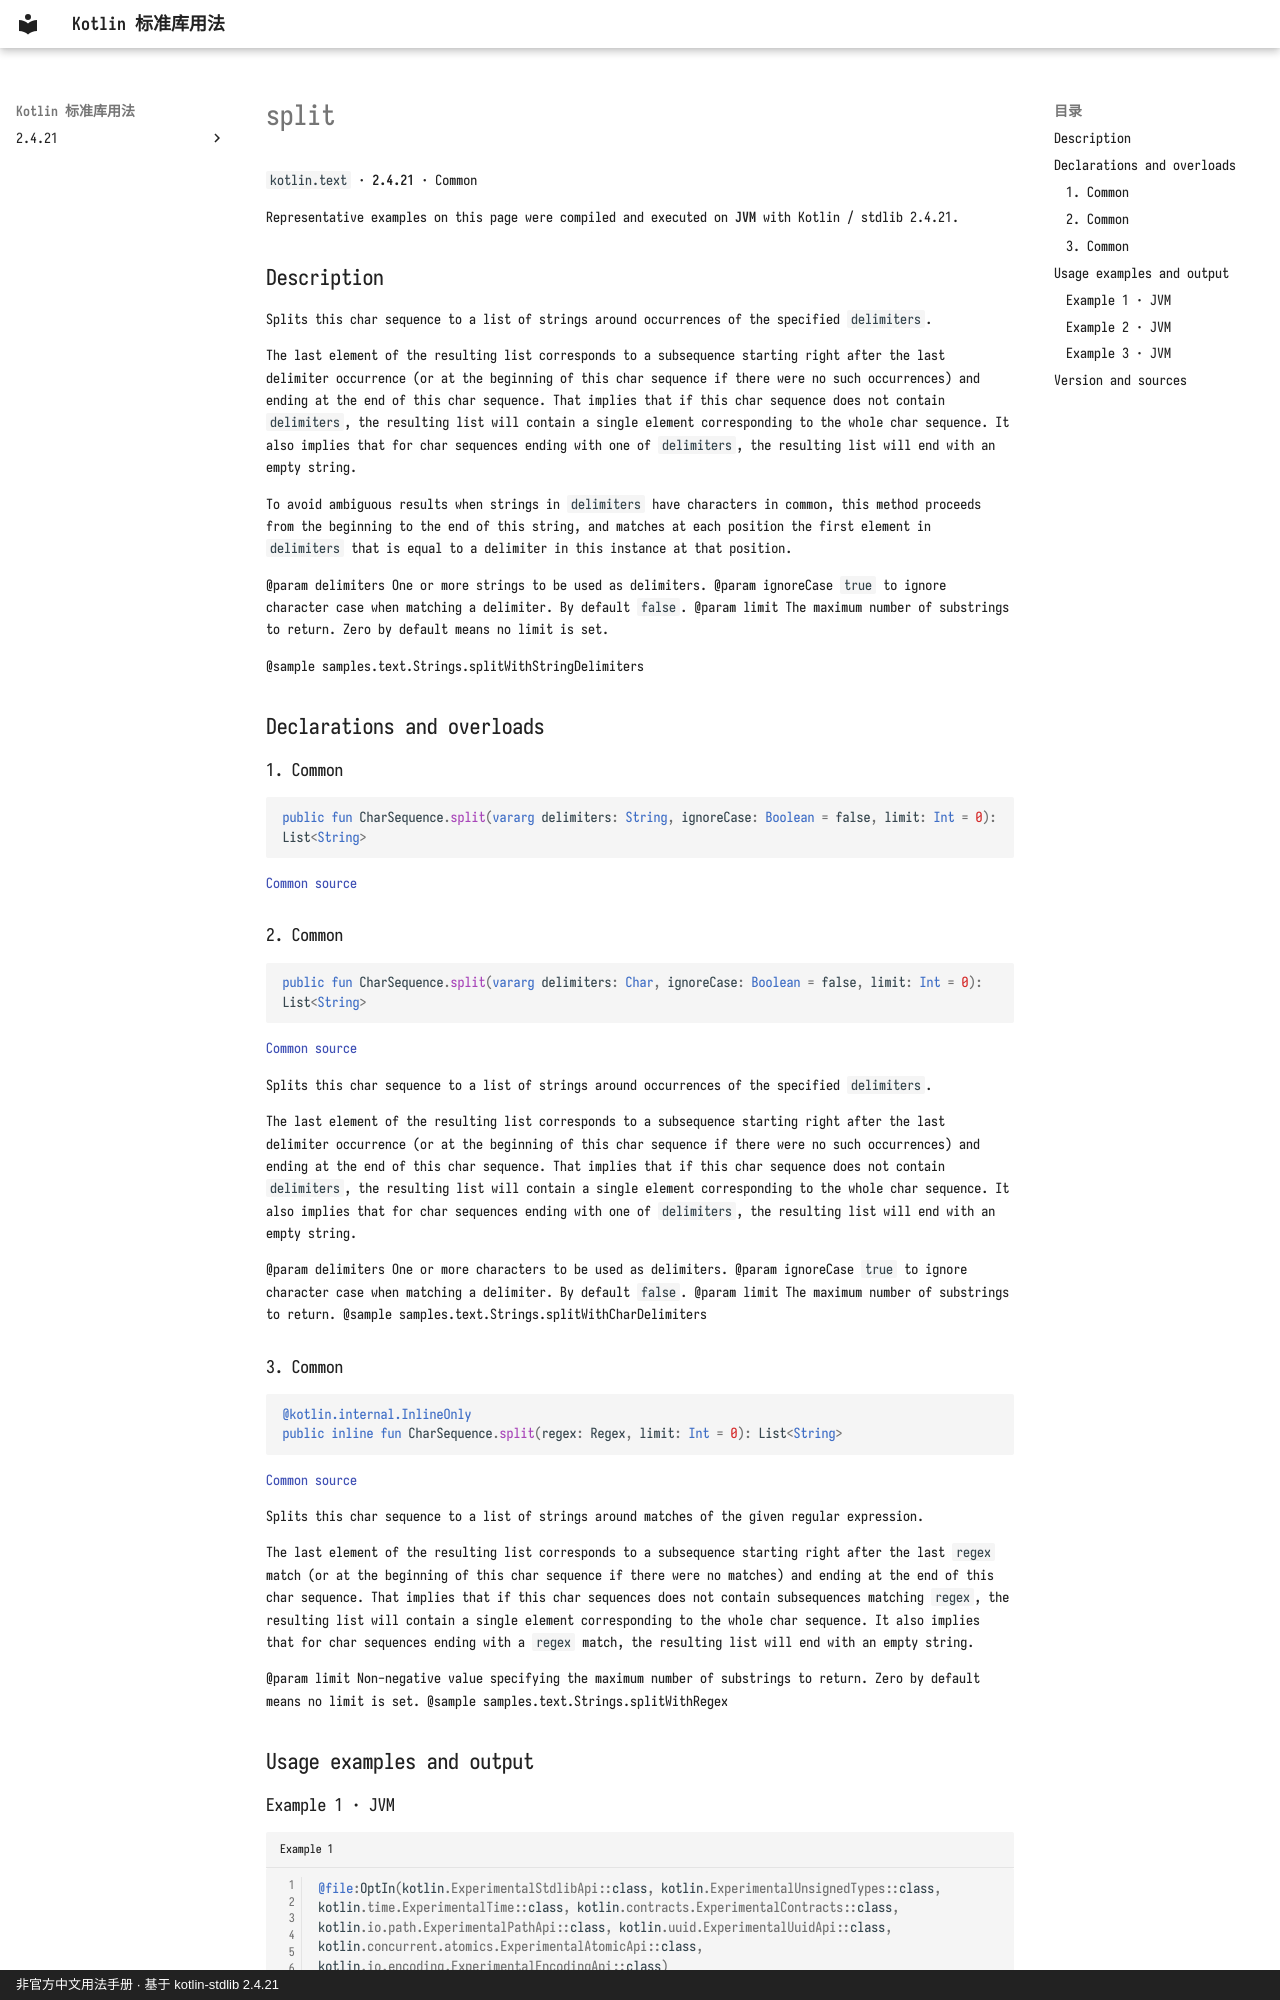

repository: oooooooko/kotlin-stdlib-docs · page: en/api/kotlin.text/split--ad1a6405/index.html · generator: mkdocs · copyright: 非官方中文用法手册 · 基于 kotlin-stdlib 2.4.21

# split

`kotlin.text` · **2.4.21** · Common

Representative examples on this page were compiled and executed on **JVM** with Kotlin / stdlib 2.4.21.

## Description

Splits this char sequence to a list of strings around occurrences of the specified `delimiters`.

The last element of the resulting list corresponds to a subsequence starting right after the last
delimiter occurrence (or at the beginning of this char sequence if there were no such occurrences)
and ending at the end of this char sequence. That implies that if this char sequence does not
contain `delimiters`, the resulting list will contain a single element corresponding to
the whole char sequence. It also implies that for char sequences ending with one of `delimiters`,
the resulting list will end with an empty string.

To avoid ambiguous results when strings in `delimiters` have characters in common, this method proceeds from
the beginning to the end of this string, and matches at each position the first element in `delimiters`
that is equal to a delimiter in this instance at that position.

@param delimiters One or more strings to be used as delimiters.
@param ignoreCase `true` to ignore character case when matching a delimiter. By default `false`.
@param limit The maximum number of substrings to return. Zero by default means no limit is set.

@sample samples.text.Strings.splitWithStringDelimiters

## Declarations and overloads

### 1. Common

```kotlin
public fun CharSequence.split(vararg delimiters: String, ignoreCase: Boolean = false, limit: Int = 0): List<String>
```

[Common source](https://github.com/JetBrains/kotlin/blob/v2.4.21/libraries/stdlib/src/kotlin/text/Strings.kt#L1406)

### 2. Common

```kotlin
public fun CharSequence.split(vararg delimiters: Char, ignoreCase: Boolean = false, limit: Int = 0): List<String>
```

[Common source](https://github.com/JetBrains/kotlin/blob/v2.4.21/libraries/stdlib/src/kotlin/text/Strings.kt#L1456)

Splits this char sequence to a list of strings around occurrences of the specified `delimiters`.

The last element of the resulting list corresponds to a subsequence starting right after the last
delimiter occurrence (or at the beginning of this char sequence if there were no such occurrences)
and ending at the end of this char sequence. That implies that if this char sequence does not
contain `delimiters`, the resulting list will contain a single element corresponding to
the whole char sequence. It also implies that for char sequences ending with one of `delimiters`,
the resulting list will end with an empty string.

@param delimiters One or more characters to be used as delimiters.
@param ignoreCase `true` to ignore character case when matching a delimiter. By default `false`.
@param limit The maximum number of substrings to return.
@sample samples.text.Strings.splitWithCharDelimiters
